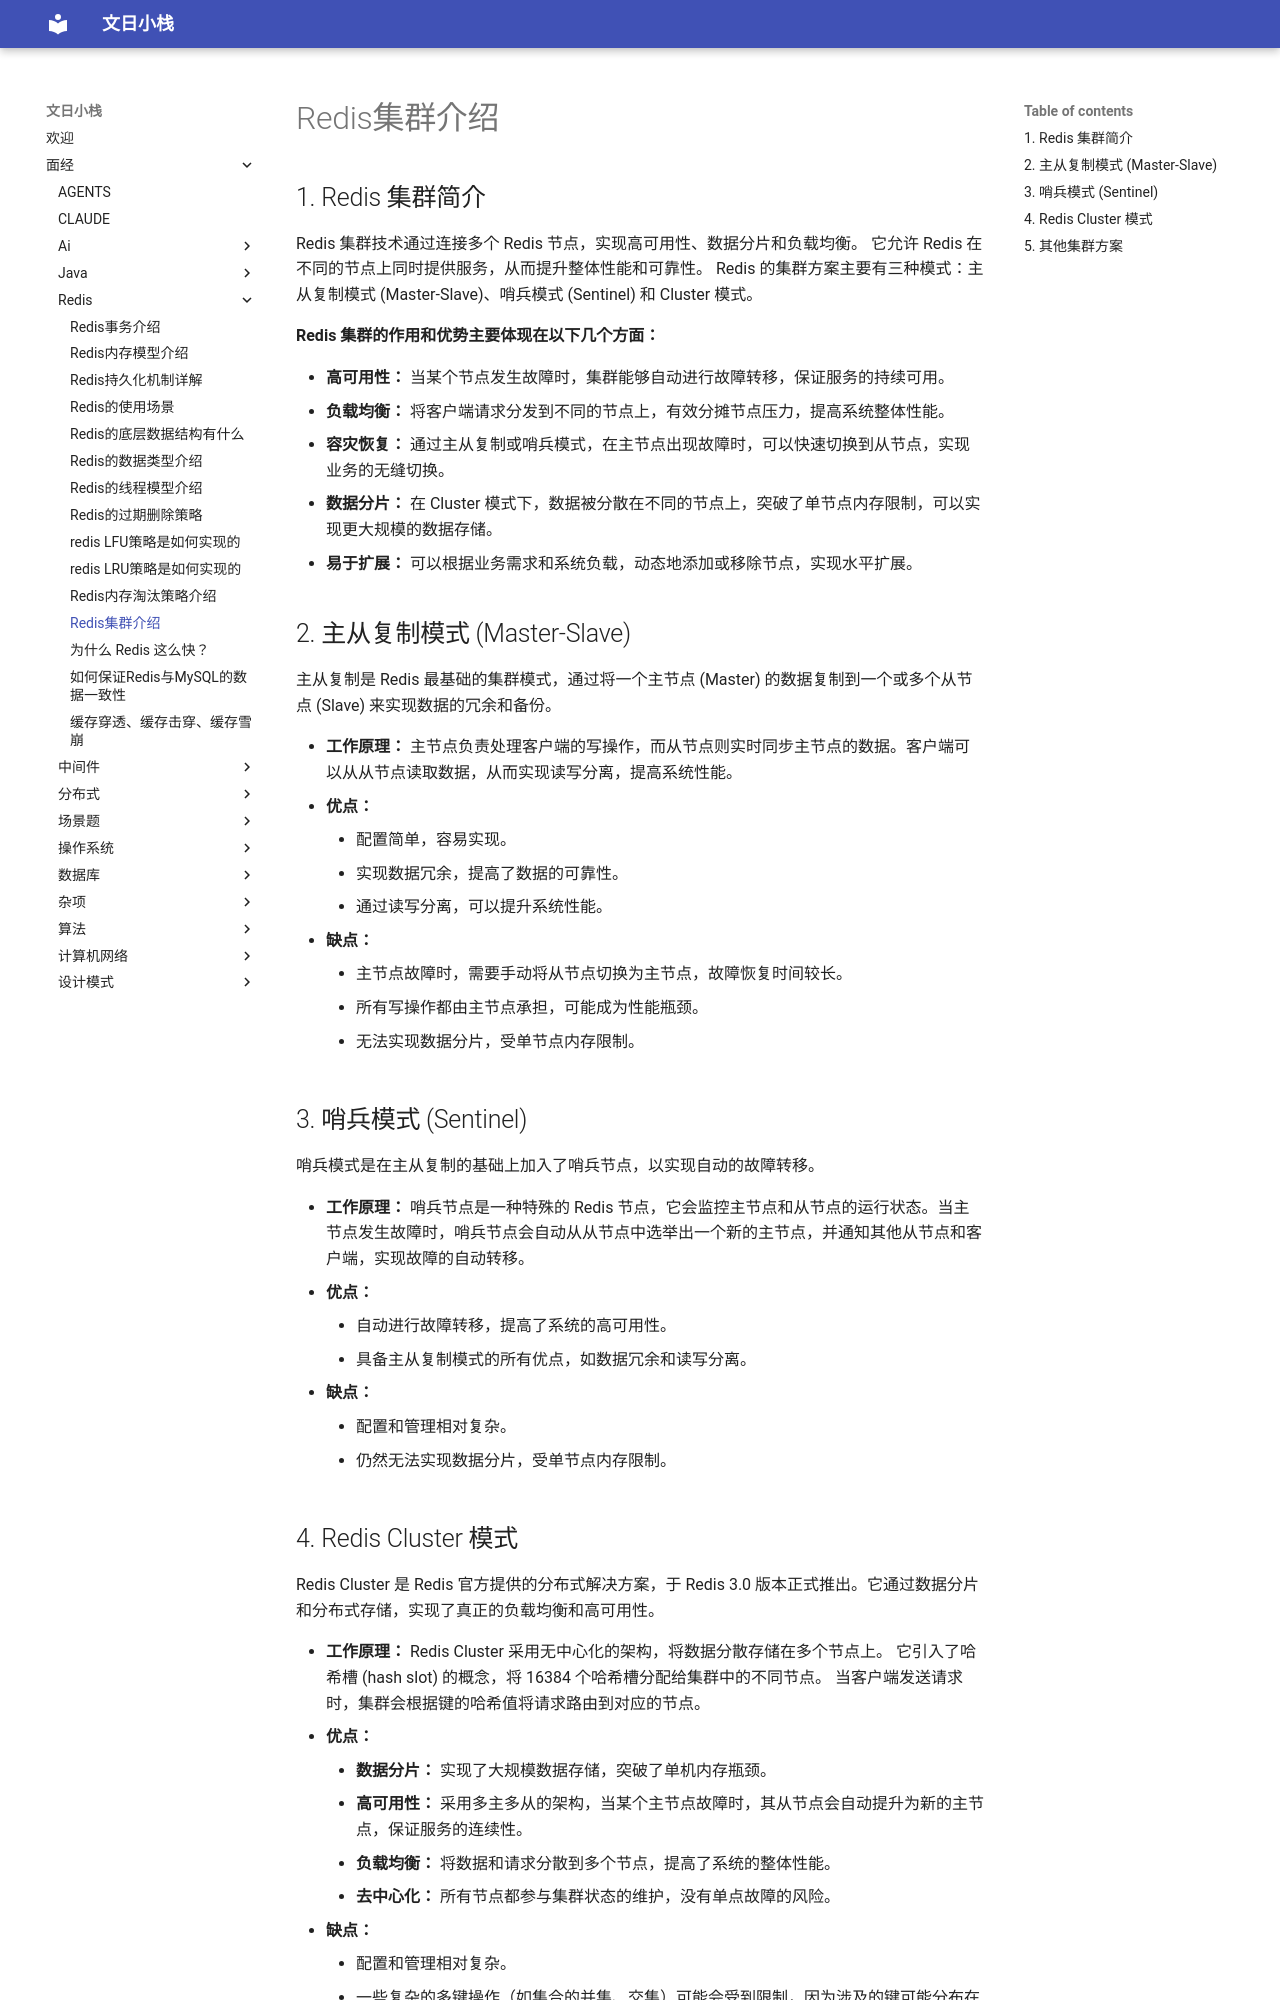

repository: wenrizc/wenrihotel · page: 面经/redis/redis集群介绍/index.html · generator: mkdocs

## 1. Redis 集群简介

Redis 集群技术通过连接多个 Redis 节点，实现高可用性、数据分片和负载均衡。 它允许 Redis 在不同的节点上同时提供服务，从而提升整体性能和可靠性。 Redis 的集群方案主要有三种模式：主从复制模式 (Master-Slave)、哨兵模式 (Sentinel) 和 Cluster 模式。

**Redis 集群的作用和优势主要体现在以下几个方面：**

- **高可用性：** 当某个节点发生故障时，集群能够自动进行故障转移，保证服务的持续可用。
- **负载均衡：** 将客户端请求分发到不同的节点上，有效分摊节点压力，提高系统整体性能。
- **容灾恢复：** 通过主从复制或哨兵模式，在主节点出现故障时，可以快速切换到从节点，实现业务的无缝切换。
- **数据分片：** 在 Cluster 模式下，数据被分散在不同的节点上，突破了单节点内存限制，可以实现更大规模的数据存储。
- **易于扩展：** 可以根据业务需求和系统负载，动态地添加或移除节点，实现水平扩展。

## 2. 主从复制模式 (Master-Slave)

主从复制是 Redis 最基础的集群模式，通过将一个主节点 (Master) 的数据复制到一个或多个从节点 (Slave) 来实现数据的冗余和备份。

- **工作原理：** 主节点负责处理客户端的写操作，而从节点则实时同步主节点的数据。客户端可以从从节点读取数据，从而实现读写分离，提高系统性能。
- **优点：**
    - 配置简单，容易实现。
    - 实现数据冗余，提高了数据的可靠性。
    - 通过读写分离，可以提升系统性能。
- **缺点：**
    - 主节点故障时，需要手动将从节点切换为主节点，故障恢复时间较长。
    - 所有写操作都由主节点承担，可能成为性能瓶颈。
    - 无法实现数据分片，受单节点内存限制。

## 3. 哨兵模式 (Sentinel)

哨兵模式是在主从复制的基础上加入了哨兵节点，以实现自动的故障转移。

- **工作原理：** 哨兵节点是一种特殊的 Redis 节点，它会监控主节点和从节点的运行状态。当主节点发生故障时，哨兵节点会自动从从节点中选举出一个新的主节点，并通知其他从节点和客户端，实现故障的自动转移。
- **优点：**
    - 自动进行故障转移，提高了系统的高可用性。
    - 具备主从复制模式的所有优点，如数据冗余和读写分离。
- **缺点：**
    - 配置和管理相对复杂。
    - 仍然无法实现数据分片，受单节点内存限制。

## 4. Redis Cluster 模式

Redis Cluster 是 Redis 官方提供的分布式解决方案，于 Redis 3.0 版本正式推出。它通过数据分片和分布式存储，实现了真正的负载均衡和高可用性。

- **工作原理：** Redis Cluster 采用无中心化的架构，将数据分散存储在多个节点上。 它引入了哈希槽 (hash slot) 的概念，将 16384 个哈希槽分配给集群中的不同节点。 当客户端发送请求时，集群会根据键的哈希值将请求路由到对应的节点。
- **优点：**
    - **数据分片：** 实现了大规模数据存储，突破了单机内存瓶颈。
    - **高可用性：** 采用多主多从的架构，当某个主节点故障时，其从节点会自动提升为新的主节点，保证服务的连续性。
    - **负载均衡：** 将数据和请求分散到多个节点，提高了系统的整体性能。
    - **去中心化：** 所有节点都参与集群状态的维护，没有单点故障的风险。
- **缺点：**
    - 配置和管理相对复杂。
    - 一些复杂的多键操作（如集合的并集、交集）可能会受到限制，因为涉及的键可能分布在不同的槽位中。
    - 不支持像单机版 Redis 那样的多数据库功能，只支持数据库 0。
